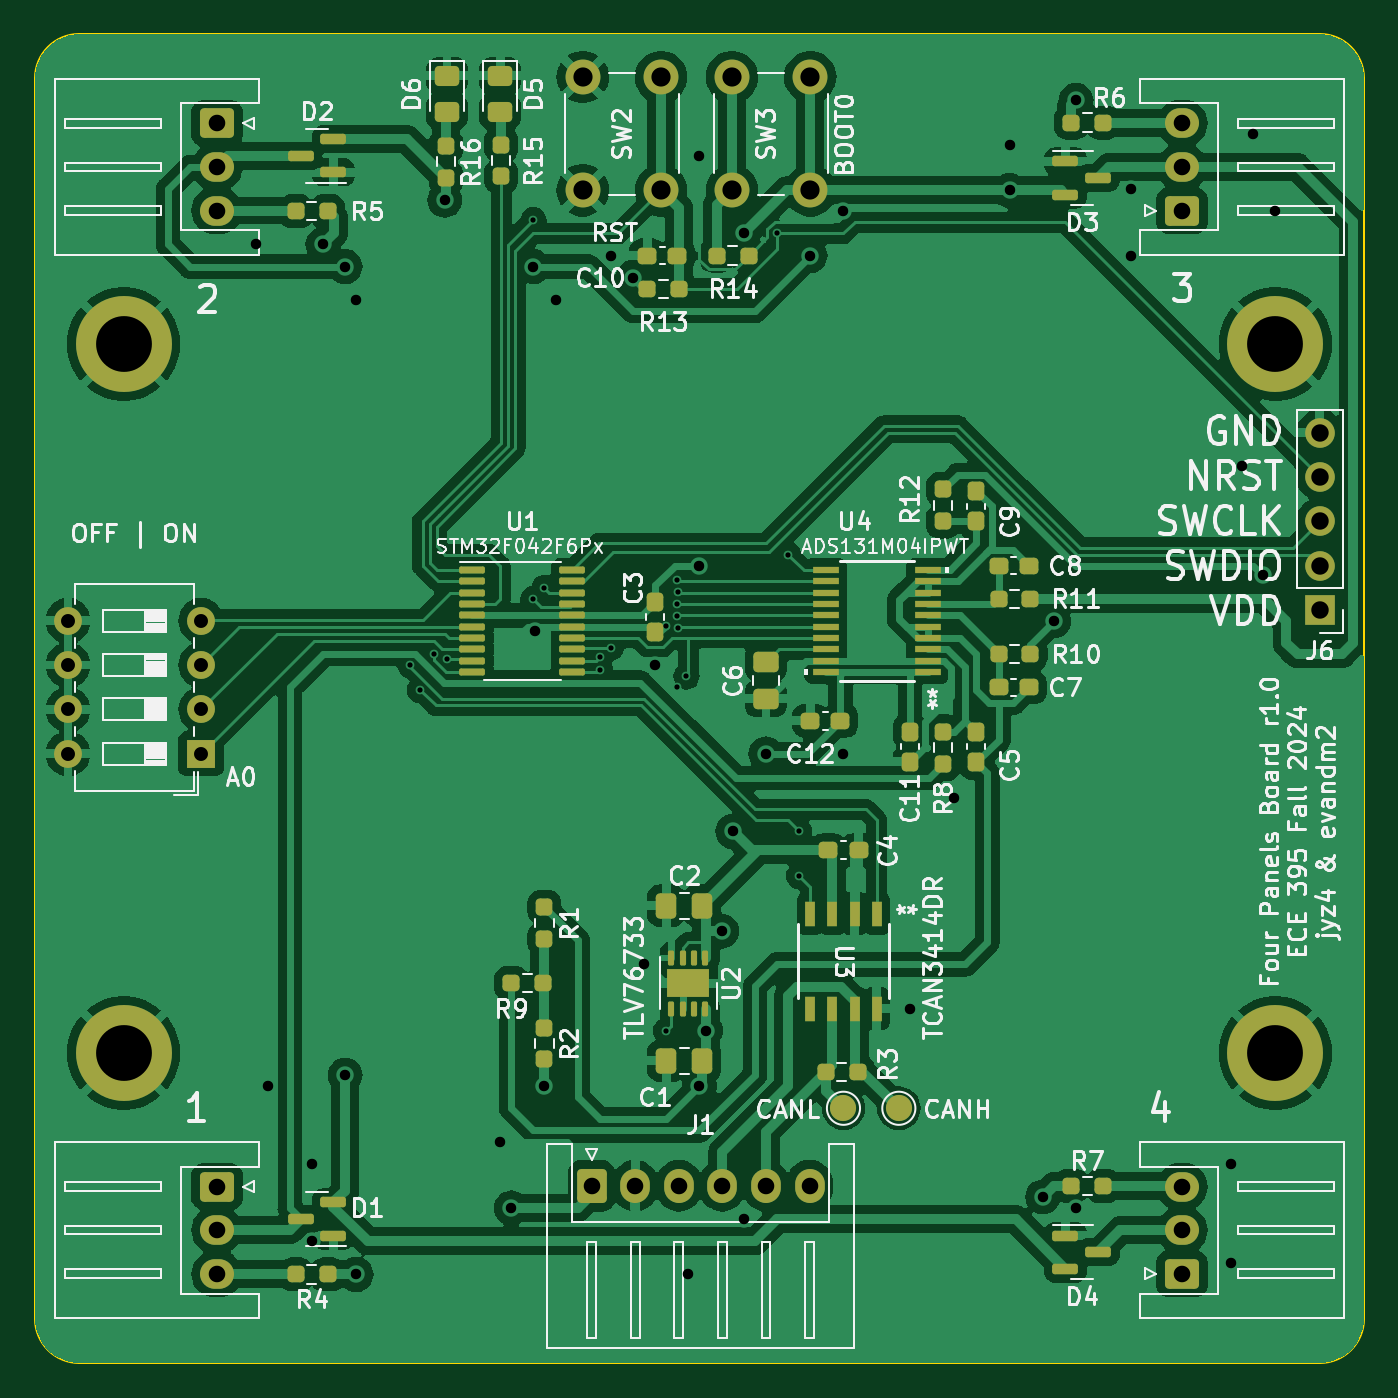
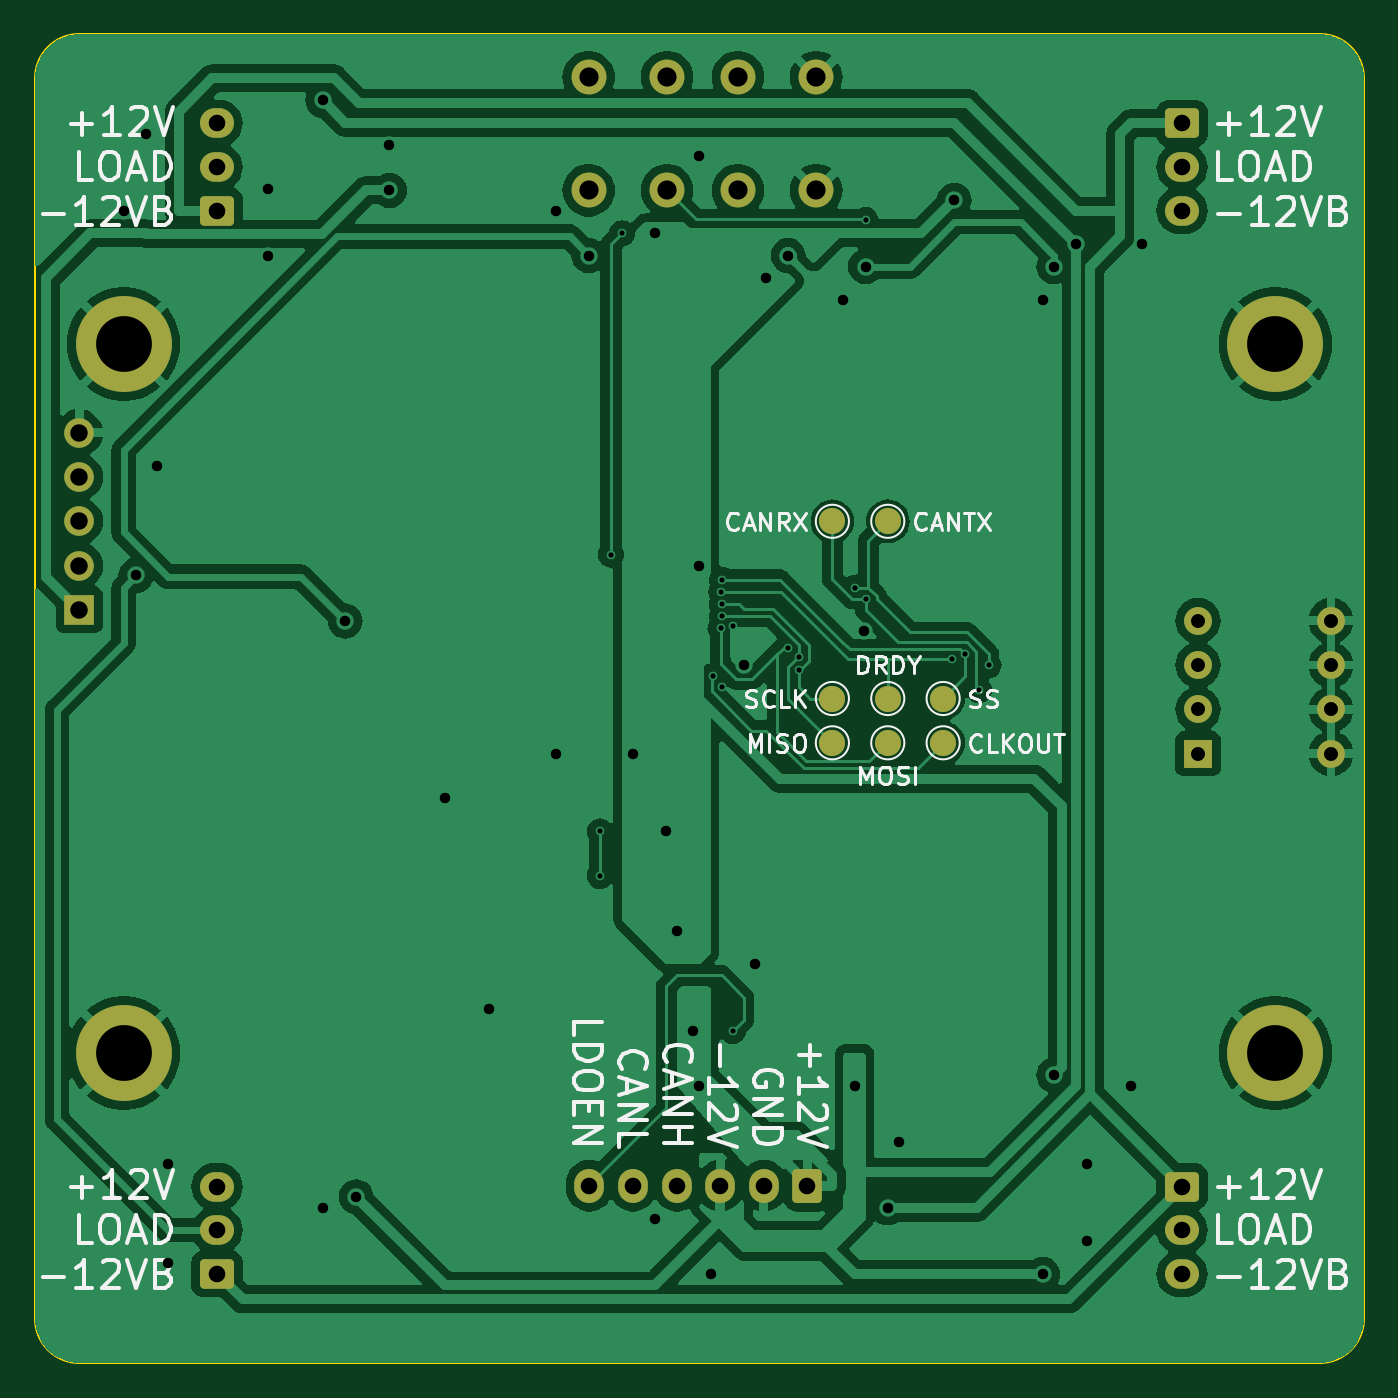
Circuit board: 11 layer files. Board 76.2 x 76.2 mm.
- bottom_copper: corner-board-B_Cu.gbl (139188 bytes)
- bottom_mask: corner-board-B_Mask.gbs (2905 bytes)
- paste: corner-board-B_Paste.gbp (491 bytes)
- bottom_silk: corner-board-B_Silkscreen.gbo (42213 bytes)
- outline: corner-board-Edge_Cuts.gm1 (1017 bytes)
- top_copper: corner-board-F_Cu.gtl (210447 bytes)
- top_mask: corner-board-F_Mask.gts (7706 bytes)
- paste: corner-board-F_Paste.gtp (6048 bytes)
- top_silk: corner-board-F_Silkscreen.gto (135220 bytes)
- drill: corner-board-NPTH.drl (272 bytes)
- drill: corner-board-PTH.drl (2397 bytes)

=== bottom_copper: corner-board-B_Cu.gbl (139188 bytes, source omitted) ===
=== bottom_mask: corner-board-B_Mask.gbs (2905 bytes, source withheld) ===
=== paste: corner-board-B_Paste.gbp ===
G04 #@! TF.GenerationSoftware,KiCad,Pcbnew,7.0.7*
G04 #@! TF.CreationDate,2024-10-01T17:01:24-05:00*
G04 #@! TF.ProjectId,corner-board,636f726e-6572-42d6-926f-6172642e6b69,rev?*
G04 #@! TF.SameCoordinates,Original*
G04 #@! TF.FileFunction,Paste,Bot*
G04 #@! TF.FilePolarity,Positive*
%FSLAX46Y46*%
G04 Gerber Fmt 4.6, Leading zero omitted, Abs format (unit mm)*
G04 Created by KiCad (PCBNEW 7.0.7) date 2024-10-01 17:01:24*
%MOMM*%
%LPD*%
G01*
G04 APERTURE LIST*
G04 APERTURE END LIST*
M02*

=== bottom_silk: corner-board-B_Silkscreen.gbo (42213 bytes, source omitted) ===
=== outline: corner-board-Edge_Cuts.gm1 ===
G04 #@! TF.GenerationSoftware,KiCad,Pcbnew,7.0.7*
G04 #@! TF.CreationDate,2024-10-01T17:01:24-05:00*
G04 #@! TF.ProjectId,corner-board,636f726e-6572-42d6-926f-6172642e6b69,rev?*
G04 #@! TF.SameCoordinates,Original*
G04 #@! TF.FileFunction,Profile,NP*
%FSLAX46Y46*%
G04 Gerber Fmt 4.6, Leading zero omitted, Abs format (unit mm)*
G04 Created by KiCad (PCBNEW 7.0.7) date 2024-10-01 17:01:24*
%MOMM*%
%LPD*%
G01*
G04 APERTURE LIST*
G04 #@! TA.AperFunction,Profile*
%ADD10C,0.100000*%
G04 #@! TD*
G04 APERTURE END LIST*
D10*
X27940000Y-15240000D02*
G75*
G03*
X25400000Y-17780000I0J-2540000D01*
G01*
X101600000Y-17780000D02*
X101600000Y-88900000D01*
X25400000Y-88900000D02*
X25400000Y-17780000D01*
X27940000Y-15240000D02*
X99060000Y-15240000D01*
X101600000Y-17780000D02*
G75*
G03*
X99060000Y-15240000I-2540000J0D01*
G01*
X25400000Y-88900000D02*
G75*
G03*
X27940000Y-91440000I2540000J0D01*
G01*
X99060000Y-91440000D02*
X27940000Y-91440000D01*
X99060000Y-91440000D02*
G75*
G03*
X101600000Y-88900000I0J2540000D01*
G01*
M02*

=== top_copper: corner-board-F_Cu.gtl (210447 bytes, source omitted) ===
=== top_mask: corner-board-F_Mask.gts (7706 bytes, source omitted) ===
=== paste: corner-board-F_Paste.gtp ===
G04 #@! TF.GenerationSoftware,KiCad,Pcbnew,7.0.7*
G04 #@! TF.CreationDate,2024-10-01T17:01:24-05:00*
G04 #@! TF.ProjectId,corner-board,636f726e-6572-42d6-926f-6172642e6b69,rev?*
G04 #@! TF.SameCoordinates,Original*
G04 #@! TF.FileFunction,Paste,Top*
G04 #@! TF.FilePolarity,Positive*
%FSLAX46Y46*%
G04 Gerber Fmt 4.6, Leading zero omitted, Abs format (unit mm)*
G04 Created by KiCad (PCBNEW 7.0.7) date 2024-10-01 17:01:24*
%MOMM*%
%LPD*%
G01*
G04 APERTURE LIST*
G04 Aperture macros list*
%AMRoundRect*
0 Rectangle with rounded corners*
0 $1 Rounding radius*
0 $2 $3 $4 $5 $6 $7 $8 $9 X,Y pos of 4 corners*
0 Add a 4 corners polygon primitive as box body*
4,1,4,$2,$3,$4,$5,$6,$7,$8,$9,$2,$3,0*
0 Add four circle primitives for the rounded corners*
1,1,$1+$1,$2,$3*
1,1,$1+$1,$4,$5*
1,1,$1+$1,$6,$7*
1,1,$1+$1,$8,$9*
0 Add four rect primitives between the rounded corners*
20,1,$1+$1,$2,$3,$4,$5,0*
20,1,$1+$1,$4,$5,$6,$7,0*
20,1,$1+$1,$6,$7,$8,$9,0*
20,1,$1+$1,$8,$9,$2,$3,0*%
G04 Aperture macros list end*
%ADD10RoundRect,0.237500X-0.237500X0.250000X-0.237500X-0.250000X0.237500X-0.250000X0.237500X0.250000X0*%
%ADD11RoundRect,0.237500X0.250000X0.237500X-0.250000X0.237500X-0.250000X-0.237500X0.250000X-0.237500X0*%
%ADD12RoundRect,0.150000X-0.587500X-0.150000X0.587500X-0.150000X0.587500X0.150000X-0.587500X0.150000X0*%
%ADD13RoundRect,0.250000X-0.450000X0.325000X-0.450000X-0.325000X0.450000X-0.325000X0.450000X0.325000X0*%
%ADD14RoundRect,0.237500X-0.250000X-0.237500X0.250000X-0.237500X0.250000X0.237500X-0.250000X0.237500X0*%
%ADD15RoundRect,0.237500X-0.237500X0.300000X-0.237500X-0.300000X0.237500X-0.300000X0.237500X0.300000X0*%
%ADD16R,1.473200X0.355600*%
%ADD17R,0.558800X1.460500*%
%ADD18RoundRect,0.100000X-0.637500X-0.100000X0.637500X-0.100000X0.637500X0.100000X-0.637500X0.100000X0*%
%ADD19RoundRect,0.250000X0.337500X0.475000X-0.337500X0.475000X-0.337500X-0.475000X0.337500X-0.475000X0*%
%ADD20RoundRect,0.150000X0.587500X0.150000X-0.587500X0.150000X-0.587500X-0.150000X0.587500X-0.150000X0*%
%ADD21RoundRect,0.237500X-0.300000X-0.237500X0.300000X-0.237500X0.300000X0.237500X-0.300000X0.237500X0*%
%ADD22RoundRect,0.237500X0.300000X0.237500X-0.300000X0.237500X-0.300000X-0.237500X0.300000X-0.237500X0*%
%ADD23RoundRect,0.250000X-0.475000X0.337500X-0.475000X-0.337500X0.475000X-0.337500X0.475000X0.337500X0*%
%ADD24RoundRect,0.237500X0.237500X-0.300000X0.237500X0.300000X-0.237500X0.300000X-0.237500X-0.300000X0*%
%ADD25RoundRect,0.087500X-0.087500X0.337500X-0.087500X-0.337500X0.087500X-0.337500X0.087500X0.337500X0*%
%ADD26RoundRect,0.250000X-0.715000X0.415000X-0.715000X-0.415000X0.715000X-0.415000X0.715000X0.415000X0*%
%ADD27RoundRect,0.237500X0.237500X-0.250000X0.237500X0.250000X-0.237500X0.250000X-0.237500X-0.250000X0*%
G04 APERTURE END LIST*
D10*
X48960000Y-21662500D03*
X48960000Y-23487500D03*
D11*
X82470000Y-50800000D03*
X80645000Y-50800000D03*
D12*
X84485000Y-84140000D03*
X84485000Y-86040000D03*
X86360000Y-85090000D03*
D13*
X49030000Y-17635000D03*
X49030000Y-19685000D03*
D11*
X42187500Y-25400000D03*
X40362500Y-25400000D03*
D10*
X54610000Y-65300850D03*
X54610000Y-67125850D03*
D13*
X52070000Y-17635000D03*
X52070000Y-19685000D03*
D14*
X60505000Y-29845000D03*
X62330000Y-29845000D03*
D10*
X52135000Y-21582500D03*
X52135000Y-23407500D03*
D14*
X84812500Y-20320000D03*
X86637500Y-20320000D03*
D15*
X60960000Y-47805000D03*
X60960000Y-49530000D03*
D16*
X76581000Y-51820000D03*
X76581000Y-51169999D03*
X76581000Y-50520001D03*
X76581000Y-49869999D03*
X76581000Y-49220001D03*
X76581000Y-48570002D03*
X76581000Y-47920001D03*
X76581000Y-47270002D03*
X76581000Y-46620001D03*
X76581000Y-45970002D03*
X70739000Y-45970000D03*
X70739000Y-46619998D03*
X70739000Y-47269999D03*
X70739000Y-47919998D03*
X70739000Y-48569999D03*
X70739000Y-49219998D03*
X70739000Y-49869999D03*
X70739000Y-50519998D03*
X70739000Y-51169999D03*
X70739000Y-51819998D03*
D17*
X73660000Y-65671700D03*
X72390000Y-65671700D03*
X71120000Y-65671700D03*
X69850000Y-65671700D03*
X69850000Y-71120000D03*
X71120000Y-71120000D03*
X72390000Y-71120000D03*
X73660000Y-71120000D03*
D18*
X50477500Y-45970000D03*
X50477500Y-46620000D03*
X50477500Y-47270000D03*
X50477500Y-47920000D03*
X50477500Y-48570000D03*
X50477500Y-49220000D03*
X50477500Y-49870000D03*
X50477500Y-50520000D03*
X50477500Y-51170000D03*
X50477500Y-51820000D03*
X56202500Y-51820000D03*
X56202500Y-51170000D03*
X56202500Y-50520000D03*
X56202500Y-49870000D03*
X56202500Y-49220000D03*
X56202500Y-48570000D03*
X56202500Y-47920000D03*
X56202500Y-47270000D03*
X56202500Y-46620000D03*
X56202500Y-45970000D03*
D19*
X63670000Y-65220850D03*
X61595000Y-65220850D03*
D15*
X75565000Y-55245000D03*
X75565000Y-56970000D03*
D11*
X54530000Y-69665850D03*
X52705000Y-69665850D03*
D14*
X84812500Y-81280000D03*
X86637500Y-81280000D03*
D20*
X42515000Y-23175000D03*
X42515000Y-21275000D03*
X40640000Y-22225000D03*
D21*
X70892500Y-62045850D03*
X72617500Y-62045850D03*
D14*
X64492500Y-27940000D03*
X66317500Y-27940000D03*
D19*
X63670000Y-74110850D03*
X61595000Y-74110850D03*
D22*
X71575000Y-54610000D03*
X69850000Y-54610000D03*
D21*
X80645000Y-52705000D03*
X82370000Y-52705000D03*
D23*
X67310000Y-51265000D03*
X67310000Y-53340000D03*
D24*
X79375000Y-43180000D03*
X79375000Y-41455000D03*
D25*
X63840000Y-71115850D03*
X63190000Y-71115850D03*
X62540000Y-71115850D03*
X61890000Y-71115850D03*
X61890000Y-68215850D03*
X62540000Y-68215850D03*
X63190000Y-68215850D03*
X63840000Y-68215850D03*
D26*
X62865000Y-69665850D03*
D27*
X77470000Y-57070000D03*
X77470000Y-55245000D03*
D12*
X84485000Y-22545000D03*
X84485000Y-24445000D03*
X86360000Y-23495000D03*
D20*
X42515000Y-84135000D03*
X42515000Y-82235000D03*
X40640000Y-83185000D03*
D22*
X62230000Y-27940000D03*
X60505000Y-27940000D03*
D11*
X42187500Y-86360000D03*
X40362500Y-86360000D03*
X82470000Y-47625000D03*
X80645000Y-47625000D03*
X72577100Y-74745850D03*
X70752100Y-74745850D03*
D10*
X77470000Y-41355000D03*
X77470000Y-43180000D03*
X54610000Y-72205850D03*
X54610000Y-74030850D03*
D15*
X79375000Y-55245000D03*
X79375000Y-56970000D03*
D21*
X80645000Y-45720000D03*
X82370000Y-45720000D03*
M02*

=== top_silk: corner-board-F_Silkscreen.gto (135220 bytes, source omitted) ===
=== drill: corner-board-NPTH.drl ===
M48
; DRILL file {KiCad 7.0.7} date Tue Oct  1 17:01:52 2024
; FORMAT={-:-/ absolute / metric / decimal}
; #@! TF.CreationDate,2024-10-01T17:01:52-05:00
; #@! TF.GenerationSoftware,Kicad,Pcbnew,7.0.7
; #@! TF.FileFunction,NonPlated,1,2,NPTH
FMAT,2
METRIC
%
G90
G05
T0
M30

=== drill: corner-board-PTH.drl ===
M48
; DRILL file {KiCad 7.0.7} date Tue Oct  1 17:01:52 2024
; FORMAT={-:-/ absolute / metric / decimal}
; #@! TF.CreationDate,2024-10-01T17:01:52-05:00
; #@! TF.GenerationSoftware,Kicad,Pcbnew,7.0.7
; #@! TF.FileFunction,Plated,1,2,PTH
FMAT,2
METRIC
; #@! TA.AperFunction,Plated,PTH,ViaDrill
T1C0.300
; #@! TA.AperFunction,Plated,PTH,ViaDrill
T2C0.600
; #@! TA.AperFunction,Plated,PTH,ComponentDrill
T3C0.800
; #@! TA.AperFunction,Plated,PTH,ComponentDrill
T4C0.950
; #@! TA.AperFunction,Plated,PTH,ComponentDrill
T5C1.000
; #@! TA.AperFunction,Plated,PTH,ComponentDrill
T6C1.100
; #@! TA.AperFunction,Plated,PTH,ComponentDrill
T7C3.200
%
G90
G05
T1
X46.925Y-51.435
X47.483Y-52.847
X48.26Y-50.8
X48.999Y-51.069
X53.975Y-25.921
X53.975Y-47.625
X54.61Y-46.99
X57.785Y-50.969
X57.789Y-51.68
X58.42Y-50.419
X61.554Y-49.177
X61.595Y-72.39
X62.193Y-48.628
X62.199Y-46.532
X62.218Y-47.929
X62.23Y-52.705
X62.246Y-47.23
X62.289Y-49.32
X62.75Y-52.07
X67.945Y-26.67
X68.58Y-45.085
X69.215Y-60.96
X69.215Y-63.5
T2
X38.1Y-27.305
X38.735Y-75.565
X41.275Y-80.01
X41.275Y-84.455
X41.91Y-27.305
X43.18Y-28.575
X43.18Y-74.93
X43.815Y-30.48
X43.815Y-86.36
X48.895Y-24.765
X52.07Y-78.74
X52.705Y-82.55
X53.975Y-28.575
X54.06Y-49.469
X54.61Y-75.565
X55.245Y-30.48
X58.42Y-27.94
X59.69Y-29.21
X60.325Y-68.58
X60.96Y-51.435
X62.865Y-86.36
X63.5Y-22.225
X63.5Y-45.72
X63.5Y-75.565
X63.865Y-72.39
X64.77Y-66.675
X65.405Y-60.96
X66.04Y-26.67
X66.04Y-83.185
X67.31Y-56.515
X69.85Y-27.94
X71.755Y-25.4
X71.755Y-56.515
X75.565Y-71.12
X78.105Y-59.055
X81.28Y-21.59
X81.28Y-24.205
X83.185Y-81.915
X83.82Y-48.895
X85.09Y-19.05
X85.09Y-82.55
X88.265Y-24.13
X88.265Y-27.94
X93.98Y-80.01
X93.98Y-85.725
X94.615Y-40.005
X95.25Y-20.955
X95.813Y-46.283
X96.52Y-25.4
T3
X27.295Y-48.885
X27.295Y-51.425
X27.295Y-53.965
X27.295Y-56.505
X34.915Y-48.885
X34.915Y-51.425
X34.915Y-53.965
X34.915Y-56.505
T4
X35.835Y-20.36
X35.835Y-22.86
X35.835Y-25.36
X35.835Y-81.32
X35.835Y-83.82
X35.835Y-86.32
X57.31Y-81.28
X59.81Y-81.28
X62.31Y-81.28
X64.81Y-81.28
X67.31Y-81.28
X69.81Y-81.28
X91.165Y-20.36
X91.165Y-22.86
X91.165Y-25.36
X91.165Y-81.32
X91.165Y-83.82
X91.165Y-86.32
T5
X99.06Y-38.1
X99.06Y-40.64
X99.06Y-43.18
X99.06Y-45.72
X99.06Y-48.26
T6
X56.805Y-17.705
X56.805Y-24.205
X61.305Y-17.705
X61.305Y-24.205
X65.355Y-17.705
X65.355Y-24.205
X69.855Y-17.705
X69.855Y-24.205
T7
X30.48Y-33.02
X30.48Y-73.66
X96.52Y-33.02
X96.52Y-73.66
T0
M30

